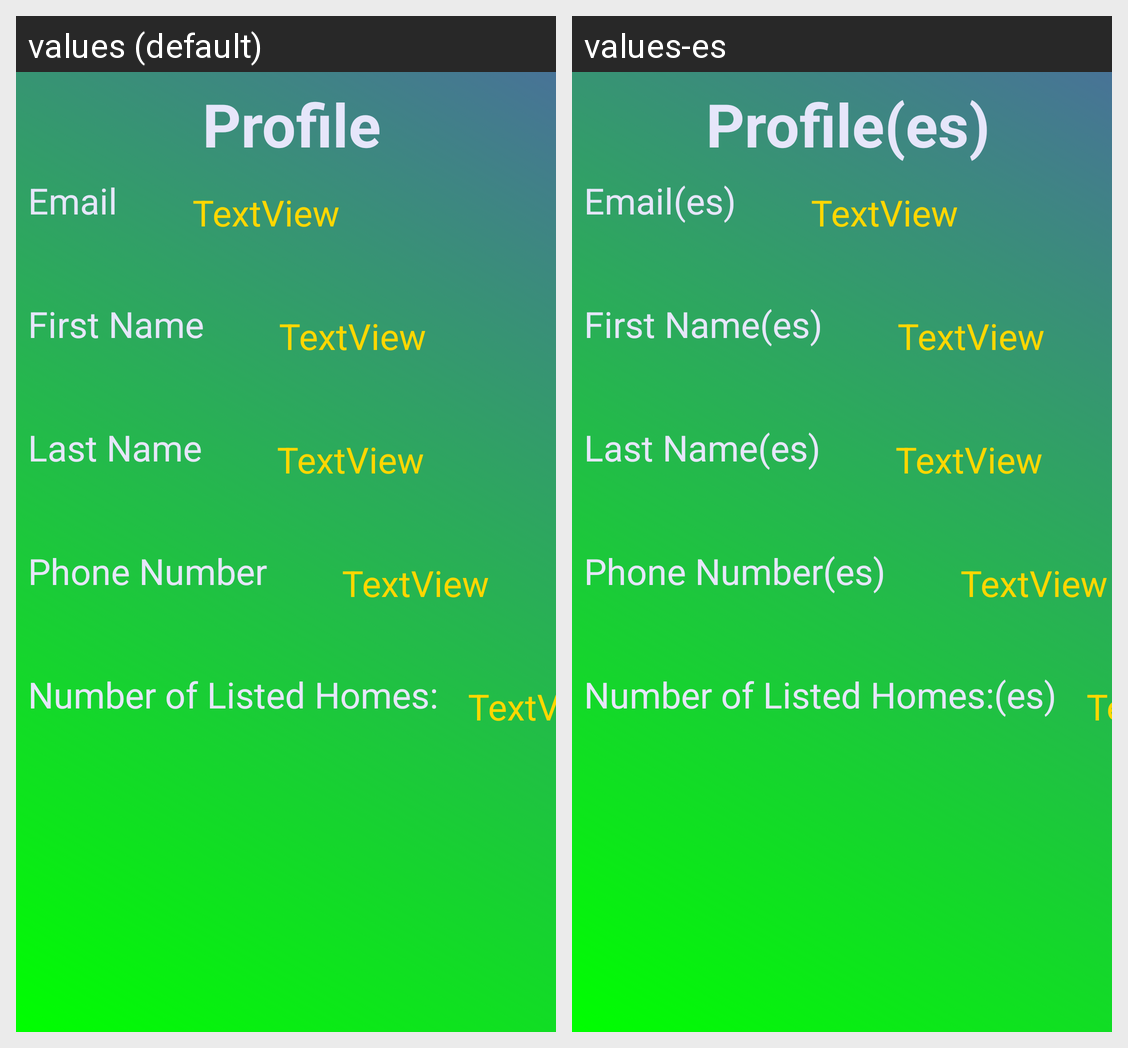

Translations of the strings shown on this Android screen, per locale in the grid:
Android screen res/layout/activity_profile.xml rendered under 2 locales, left to right: values (default), values-es. Device: Nexus 5 (rendered at 1080×1920; each locale shown at half size, 540×960, under a caption strip naming it); theme Theme.Hwk4Project.
Strings drawn on this screen, with the default value and each locale's value (text and hints the layout hard-codes, and strings that could not be matched under every locale, appear in the picture but are not listed):

Profile
  values: Profile
  values-es: Profile(es)

Email
  values: Email
  values-es: Email(es)

first_name
  values: First Name
  values-es: First Name(es)

last_name
  values: Last Name
  values-es: Last Name(es)

Phone
  values: Phone Number
  values-es: Phone Number(es)

Number_Of_Listed_Houses
  values: Number of Listed Homes:
  values-es: Number of Listed Homes:(es)
